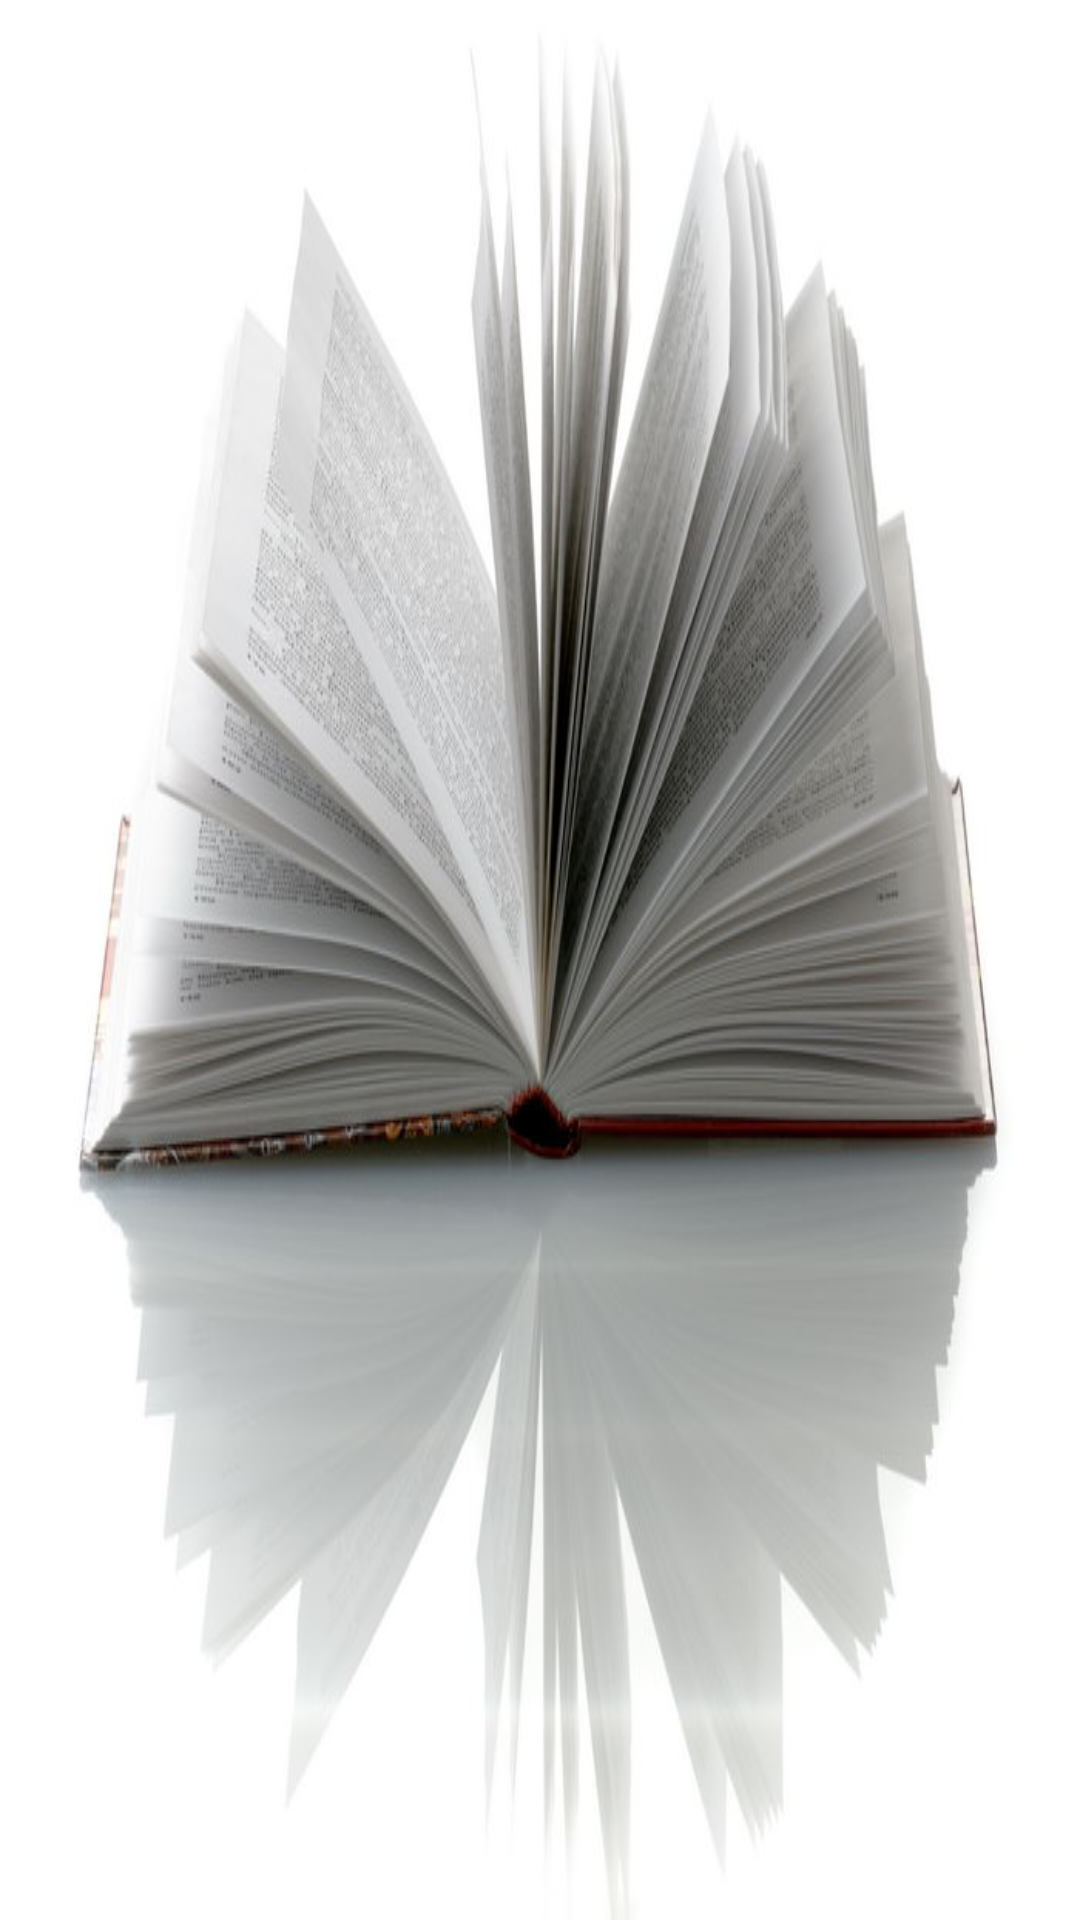

Layout XML and referenced resources for this Android screen:
<!-- AndroidManifest.xml: application theme AppTheme -->
<!-- res/layout/start_activity.xml -->
<?xml version="1.0" encoding="utf-8"?>
<LinearLayout xmlns:android="http://schemas.android.com/apk/res/android"
    android:orientation="vertical" android:layout_width="match_parent"
    android:layout_height="match_parent"
    android:background="@drawable/waiting">

</LinearLayout>
<!-- resources referenced by this layout -->
<resources>
  <!-- drawable waiting: jpg bitmap (drawable, 46940 bytes) -->
  <style name="AppTheme" parent="Theme.AppCompat.Light.DarkActionBar">
          
          <item name="colorPrimary">@color/brow</item>
          <item name="colorPrimaryDark">@color/text_color</item>
          <item name="colorAccent">@color/colorAccent</item>
          <item name="windowActionBar">false</item>
          <item name="windowNoTitle">true</item>
      </style>
  <color name="brow">#C88C64</color>
  <color name="text_color">#000</color>
  <color name="colorAccent">#FF4081</color>
</resources>
